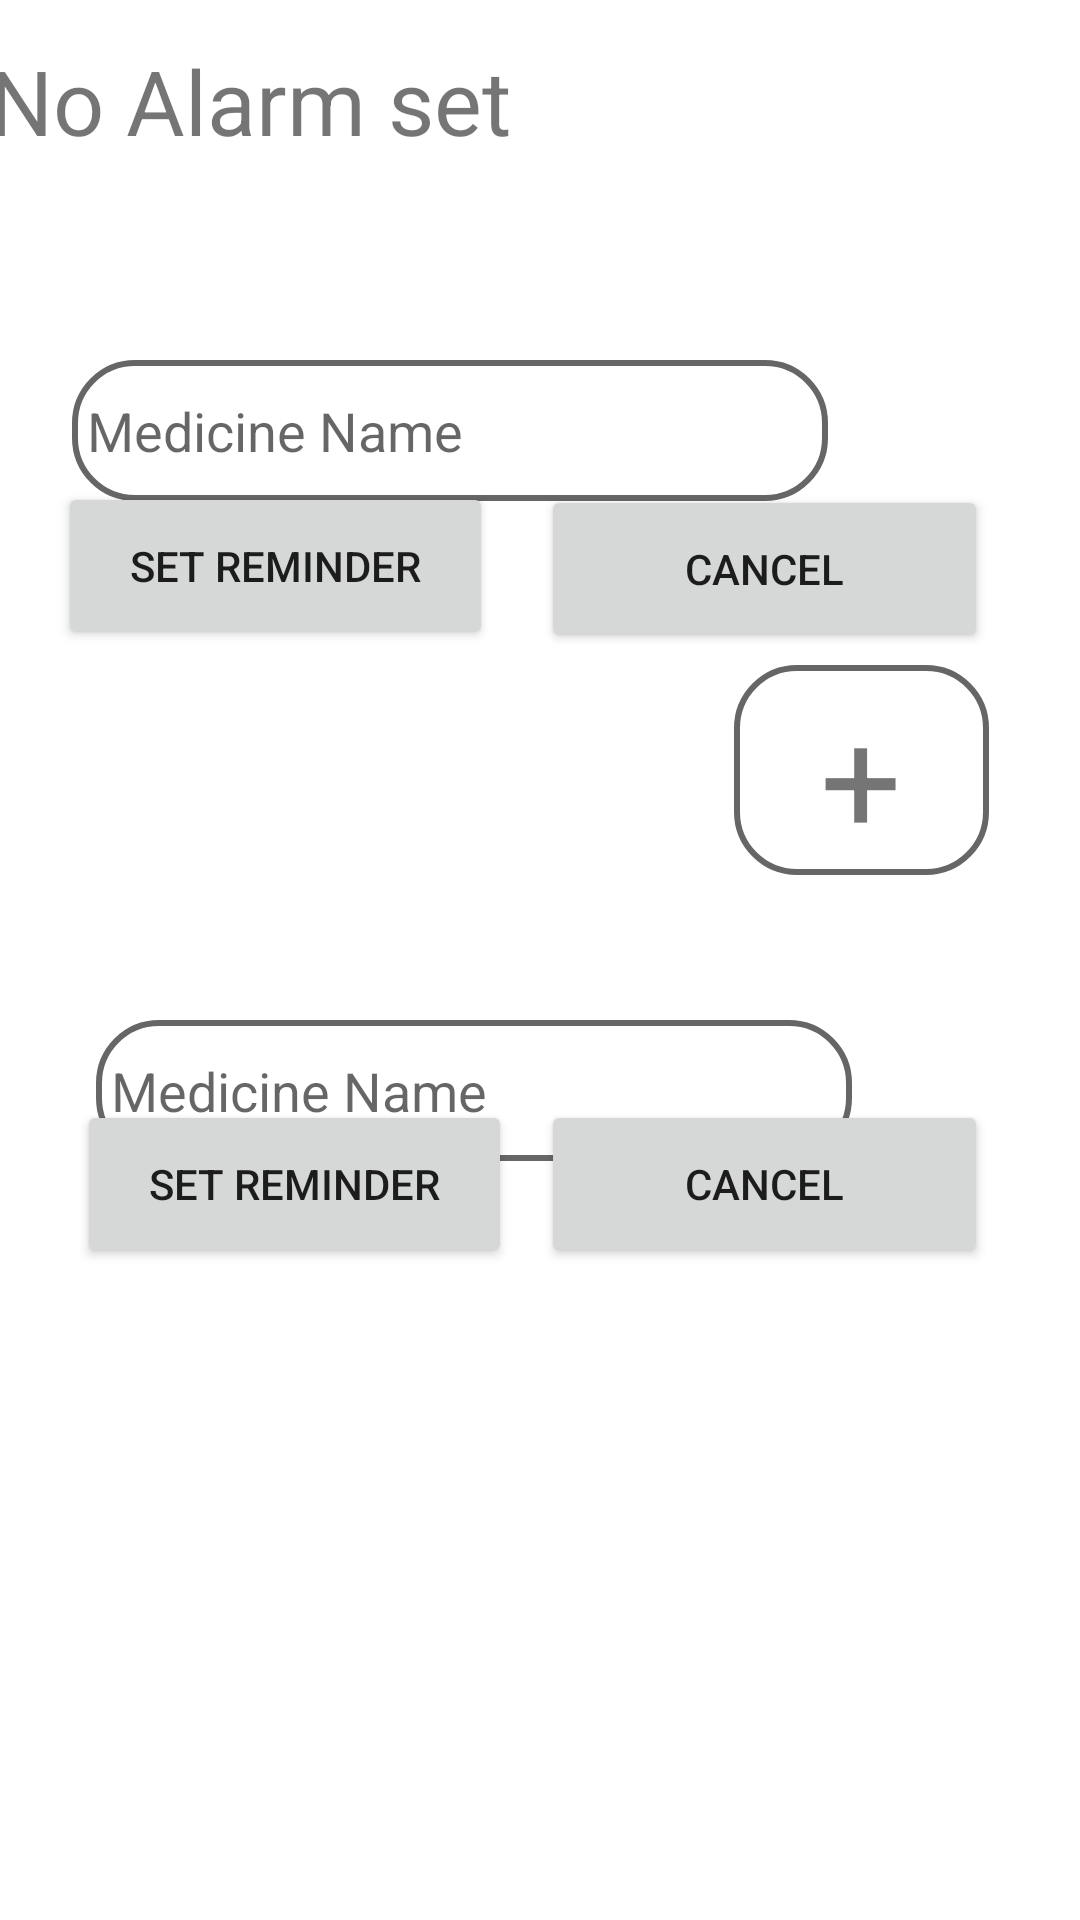

The Android layout XML behind this screen, and the referenced resources:
<!-- AndroidManifest.xml: application theme Theme.Signuplab -->
<!-- res/layout/activity_reminder.xml -->
<?xml version="1.0" encoding="utf-8"?>
<androidx.constraintlayout.widget.ConstraintLayout xmlns:android="http://schemas.android.com/apk/res/android"
    xmlns:app="http://schemas.android.com/apk/res-auto"
    xmlns:tools="http://schemas.android.com/tools"
    android:layout_width="match_parent"
    android:layout_height="match_parent"
    android:background="@color/yellow"
    tools:context=".Reminder">

    <Button
        android:id="@+id/Cancle2"
        android:layout_width="149dp"
        android:layout_height="56dp"
        android:layout_below="@id/button_timepicker"
        android:layout_centerHorizontal="true"
        android:text="Cancel"
        app:layout_constraintBottom_toBottomOf="parent"
        app:layout_constraintEnd_toEndOf="parent"
        app:layout_constraintHorizontal_bias="0.854"
        app:layout_constraintStart_toStartOf="parent"
        app:layout_constraintTop_toTopOf="parent"
        app:layout_constraintVertical_bias="0.628" />

    <TextView
        android:id="@+id/textView"
        android:layout_width="368dp"
        android:layout_height="64dp"
        android:layout_above="@id/button_timepicker"
        android:text="No Alarm set"
        android:textSize="30sp"
        app:layout_constraintBottom_toBottomOf="parent"
        app:layout_constraintEnd_toEndOf="parent"
        app:layout_constraintStart_toStartOf="parent"
        app:layout_constraintTop_toTopOf="parent"
        app:layout_constraintVertical_bias="0.023" />

    <Button
        android:id="@+id/button_timepicker"
        android:layout_width="145dp"
        android:layout_height="56dp"
        android:layout_centerHorizontal="true"
        android:layout_centerVertical="true"
        android:text="Set Reminder"
        app:layout_constraintBottom_toBottomOf="parent"
        app:layout_constraintEnd_toEndOf="parent"
        app:layout_constraintHorizontal_bias="0.09"
        app:layout_constraintStart_toStartOf="parent"
        app:layout_constraintTop_toTopOf="parent"
        app:layout_constraintVertical_bias="0.275" />

    <Button
        android:id="@+id/picker2"
        android:layout_width="145dp"
        android:layout_height="56dp"
        android:layout_centerHorizontal="true"
        android:layout_centerVertical="true"
        android:text="Set Reminder"
        app:layout_constraintBottom_toBottomOf="parent"
        app:layout_constraintEnd_toEndOf="parent"
        app:layout_constraintHorizontal_bias="0.12"
        app:layout_constraintStart_toStartOf="parent"
        app:layout_constraintTop_toTopOf="parent"
        app:layout_constraintVertical_bias="0.628" />

    <Button
        android:id="@+id/button_cancel"
        android:layout_width="149dp"
        android:layout_height="56dp"
        android:layout_below="@id/button_timepicker"
        android:layout_centerHorizontal="true"
        android:text="Cancel"
        app:layout_constraintBottom_toBottomOf="parent"
        app:layout_constraintEnd_toEndOf="parent"
        app:layout_constraintHorizontal_bias="0.854"
        app:layout_constraintStart_toStartOf="parent"
        app:layout_constraintTop_toTopOf="parent"
        app:layout_constraintVertical_bias="0.277" />

    <EditText
        android:id="@+id/editTextTextPersonName"
        android:layout_width="wrap_content"
        android:layout_height="wrap_content"
        android:layout_marginStart="24dp"
        android:layout_marginTop="120dp"
        android:ems="10"
        android:hint="Medicine Name"
        android:inputType="textPersonName"
        app:layout_constraintStart_toStartOf="parent"
        app:layout_constraintTop_toTopOf="parent" />

    <EditText
        android:id="@+id/medicinename1"
        android:layout_width="252dp"
        android:layout_height="47dp"
        android:layout_marginStart="24dp"
        android:layout_marginTop="120dp"
        android:background="@drawable/shape"
        android:ems="10"
        android:hint="Medicine Name"
        android:inputType="textPersonName"
        app:layout_constraintStart_toStartOf="parent"
        app:layout_constraintTop_toTopOf="parent" />

    <EditText
        android:id="@+id/medicinename2"
        android:layout_width="252dp"
        android:layout_height="47dp"
        android:layout_marginStart="32dp"
        android:layout_marginTop="340dp"
        android:background="@drawable/shape"
        android:ems="10"
        android:hint="Medicine Name"
        android:inputType="textPersonName"
        app:layout_constraintStart_toStartOf="parent"
        app:layout_constraintTop_toTopOf="parent" />

    <TextView
        android:id="@+id/add"
        android:layout_width="85dp"
        android:layout_height="70dp"
        android:background="@drawable/shape"
        android:text="+"
        android:textAlignment="center"
        android:textSize="48sp"
        app:layout_constraintBottom_toBottomOf="parent"
        app:layout_constraintEnd_toEndOf="parent"
        app:layout_constraintHorizontal_bias="0.89"
        app:layout_constraintStart_toStartOf="parent"
        app:layout_constraintTop_toTopOf="parent"
        app:layout_constraintVertical_bias="0.389" />
</androidx.constraintlayout.widget.ConstraintLayout>
<!-- resources referenced by this layout -->
<resources>
  <!-- drawable shape (drawable) -->
  <?xml version="1.0" encoding="utf-8"?>
  <shape
      xmlns:android="http://schemas.android.com/apk/res/android"
      android:shape="rectangle"   >
  
      <solid
          android:color="#ffffff" >
      </solid>
  
      <stroke
          android:width="2dp"
          android:color="#666666" >
      </stroke>
  
      <padding
          android:left="5dp"
          android:top="5dp"
          android:right="5dp"
          android:bottom="5dp"    >
      </padding>
  
      <corners
          android:radius="20dp"   >
      </corners>
  
  </shape>
  <style name="Theme.Signuplab" parent="Theme.MaterialComponents.DayNight.DarkActionBar">
          
          <item name="colorPrimary">@color/purple_500</item>
          <item name="colorPrimaryVariant">@color/purple_700</item>
          <item name="colorOnPrimary">@color/white</item>
          
          <item name="colorSecondary">@color/teal_200</item>
          <item name="colorSecondaryVariant">@color/teal_700</item>
          <item name="colorOnSecondary">@color/black</item>
          
          <item name="android:statusBarColor" tools:targetApi="l">?attr/colorPrimaryVariant</item>
          
      </style>
  <!-- not gathered from this repository: default colours our renderer supplied (Android Studio template values) -->
  <color name="purple_500">#FF6200EE</color>
  <color name="purple_700">#FF3700B3</color>
  <color name="teal_200">#FF03DAC5</color>
  <color name="teal_700">#FF018786</color>
  <color name="black">#FF000000</color>
  <color name="white">#FFFFFFFF</color>
</resources>
